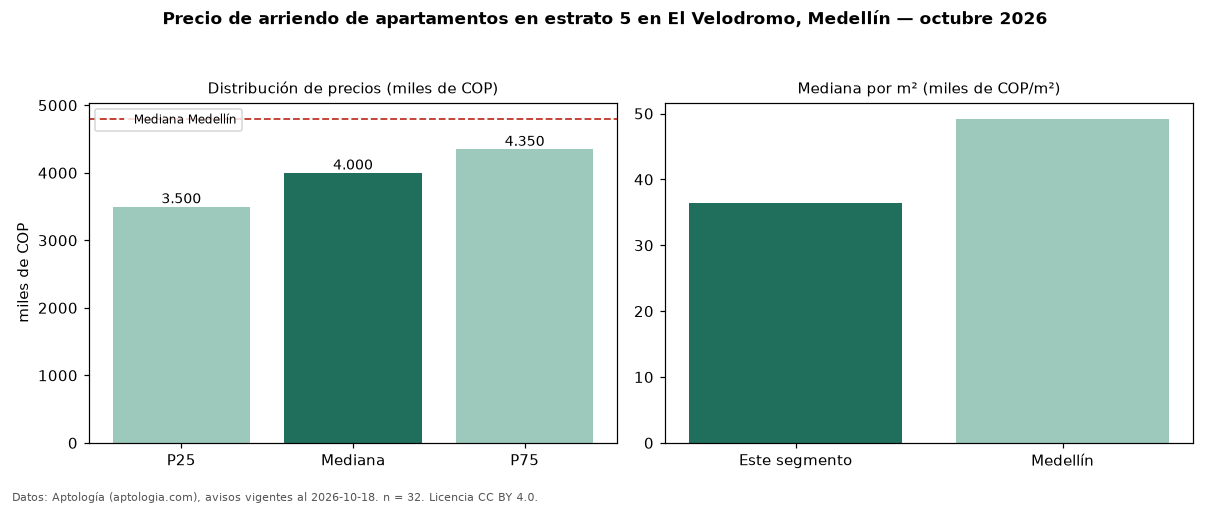

Values plotted in this chart, from the file beside it:
seccion, metrica, valor, moneda, n
filtro, estrato, 5, , 32
precio, p25, 3500000, COP, 32
precio, mediana, 4000000, COP, 32
precio, p75, 4350000, COP, 32
precio, minimo, 1111111, COP, 32
precio, maximo, 11111111, COP, 32
m2, mediana_precio_m2, 36377, COP, 30
m2, area_mediana_m2, 106.0, m2, 30
banos, mediana_banos, 3.0, , 
estrato, estrato_mas_frecuente, 5, , 32
habitaciones, 3+, 4100000, COP, 26
ciudad, mediana_ciudad_referencia, 4800000, COP, 
ciudad, mediana_m2_ciudad, 49206, COP, 
fuente, fecha_datos, 2026-10-18, , 
fuente, atribucion, https://www.aptologia.com/arriendo/medel…, , 
fuente, licencia, CC BY 4.0, , 
